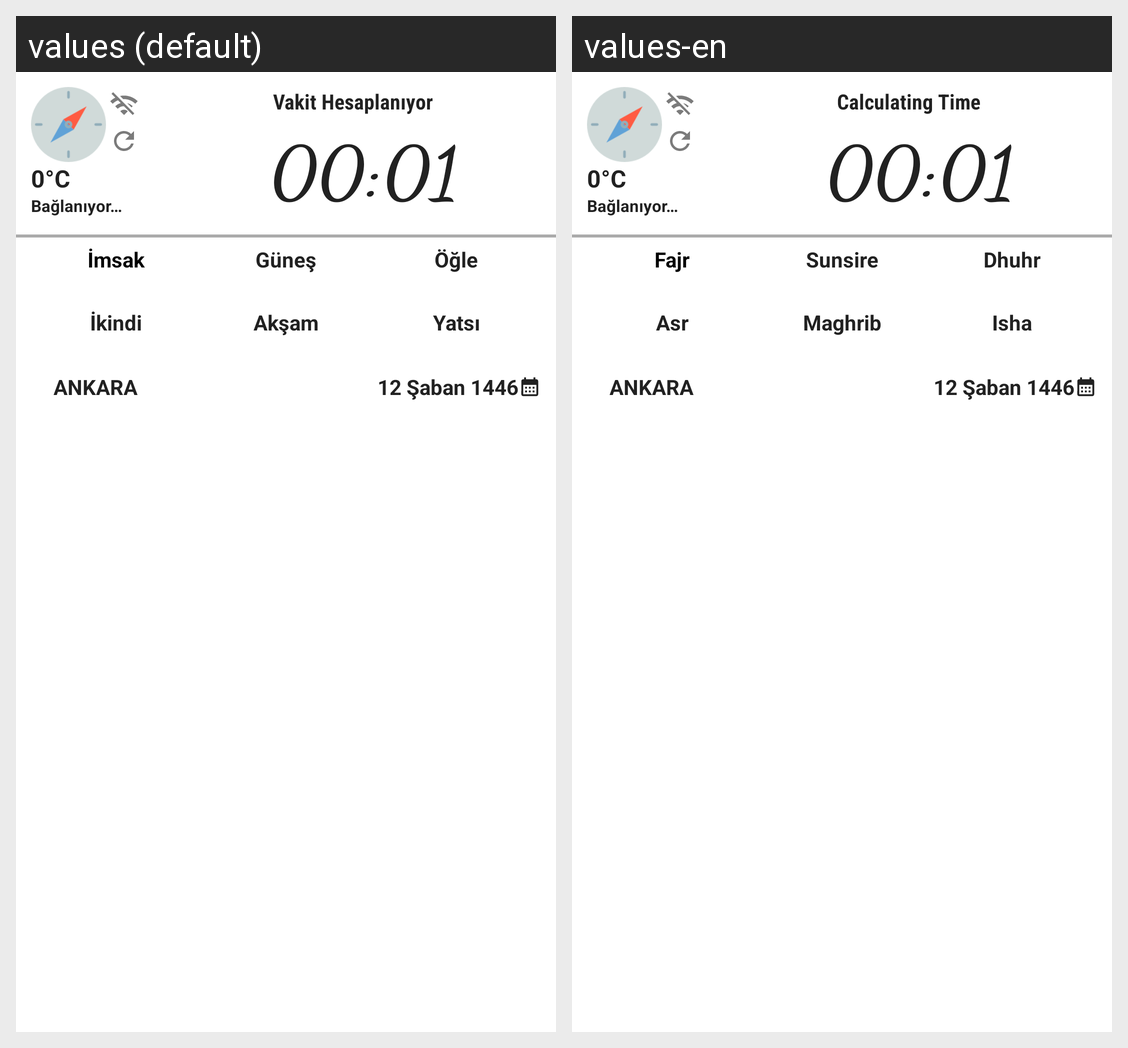

Translations of the strings shown on this Android screen, per locale in the grid:
Android screen res/layout/prayer_times_widget.xml rendered under 2 locales, left to right: values (default), values-en. Device: Nexus 5 (rendered at 1080×1920; each locale shown at half size, 540×960, under a caption strip naming it); theme Theme.Yolcu.
Strings drawn on this screen, with the default value and each locale's value (text and hints the layout hard-codes, and strings that could not be matched under every locale, appear in the picture but are not listed):

tempatura_default
  values: 0°C
  values-en: 0°C  [not translated; the default value is used]

baglaniyor_etiket
  values: Bağlanıyor…
  values-en: Bağlanıyor…  [not translated; the default value is used]

testYazisiVakit
  values: Vakit Hesaplanıyor
  values-en: Calculating Time

default_time_clock
  values: 00:01
  values-en: 00:01

imsak
  values: İmsak
  values-en: Fajr

gunes
  values: Güneş
  values-en: Sunsire

ogle
  values: Öğle
  values-en: Dhuhr

ikindi
  values: İkindi
  values-en: Asr

aksam
  values: Akşam
  values-en: Maghrib

yatsi
  values: Yatsı
  values-en: Isha

wdiget_test_city
  values: ANKARA
  values-en: ANKARA  [not translated; the default value is used]

testTarihi
  values: 12 Şaban 1446
  values-en: 12 Şaban 1446  [not translated; the default value is used]
